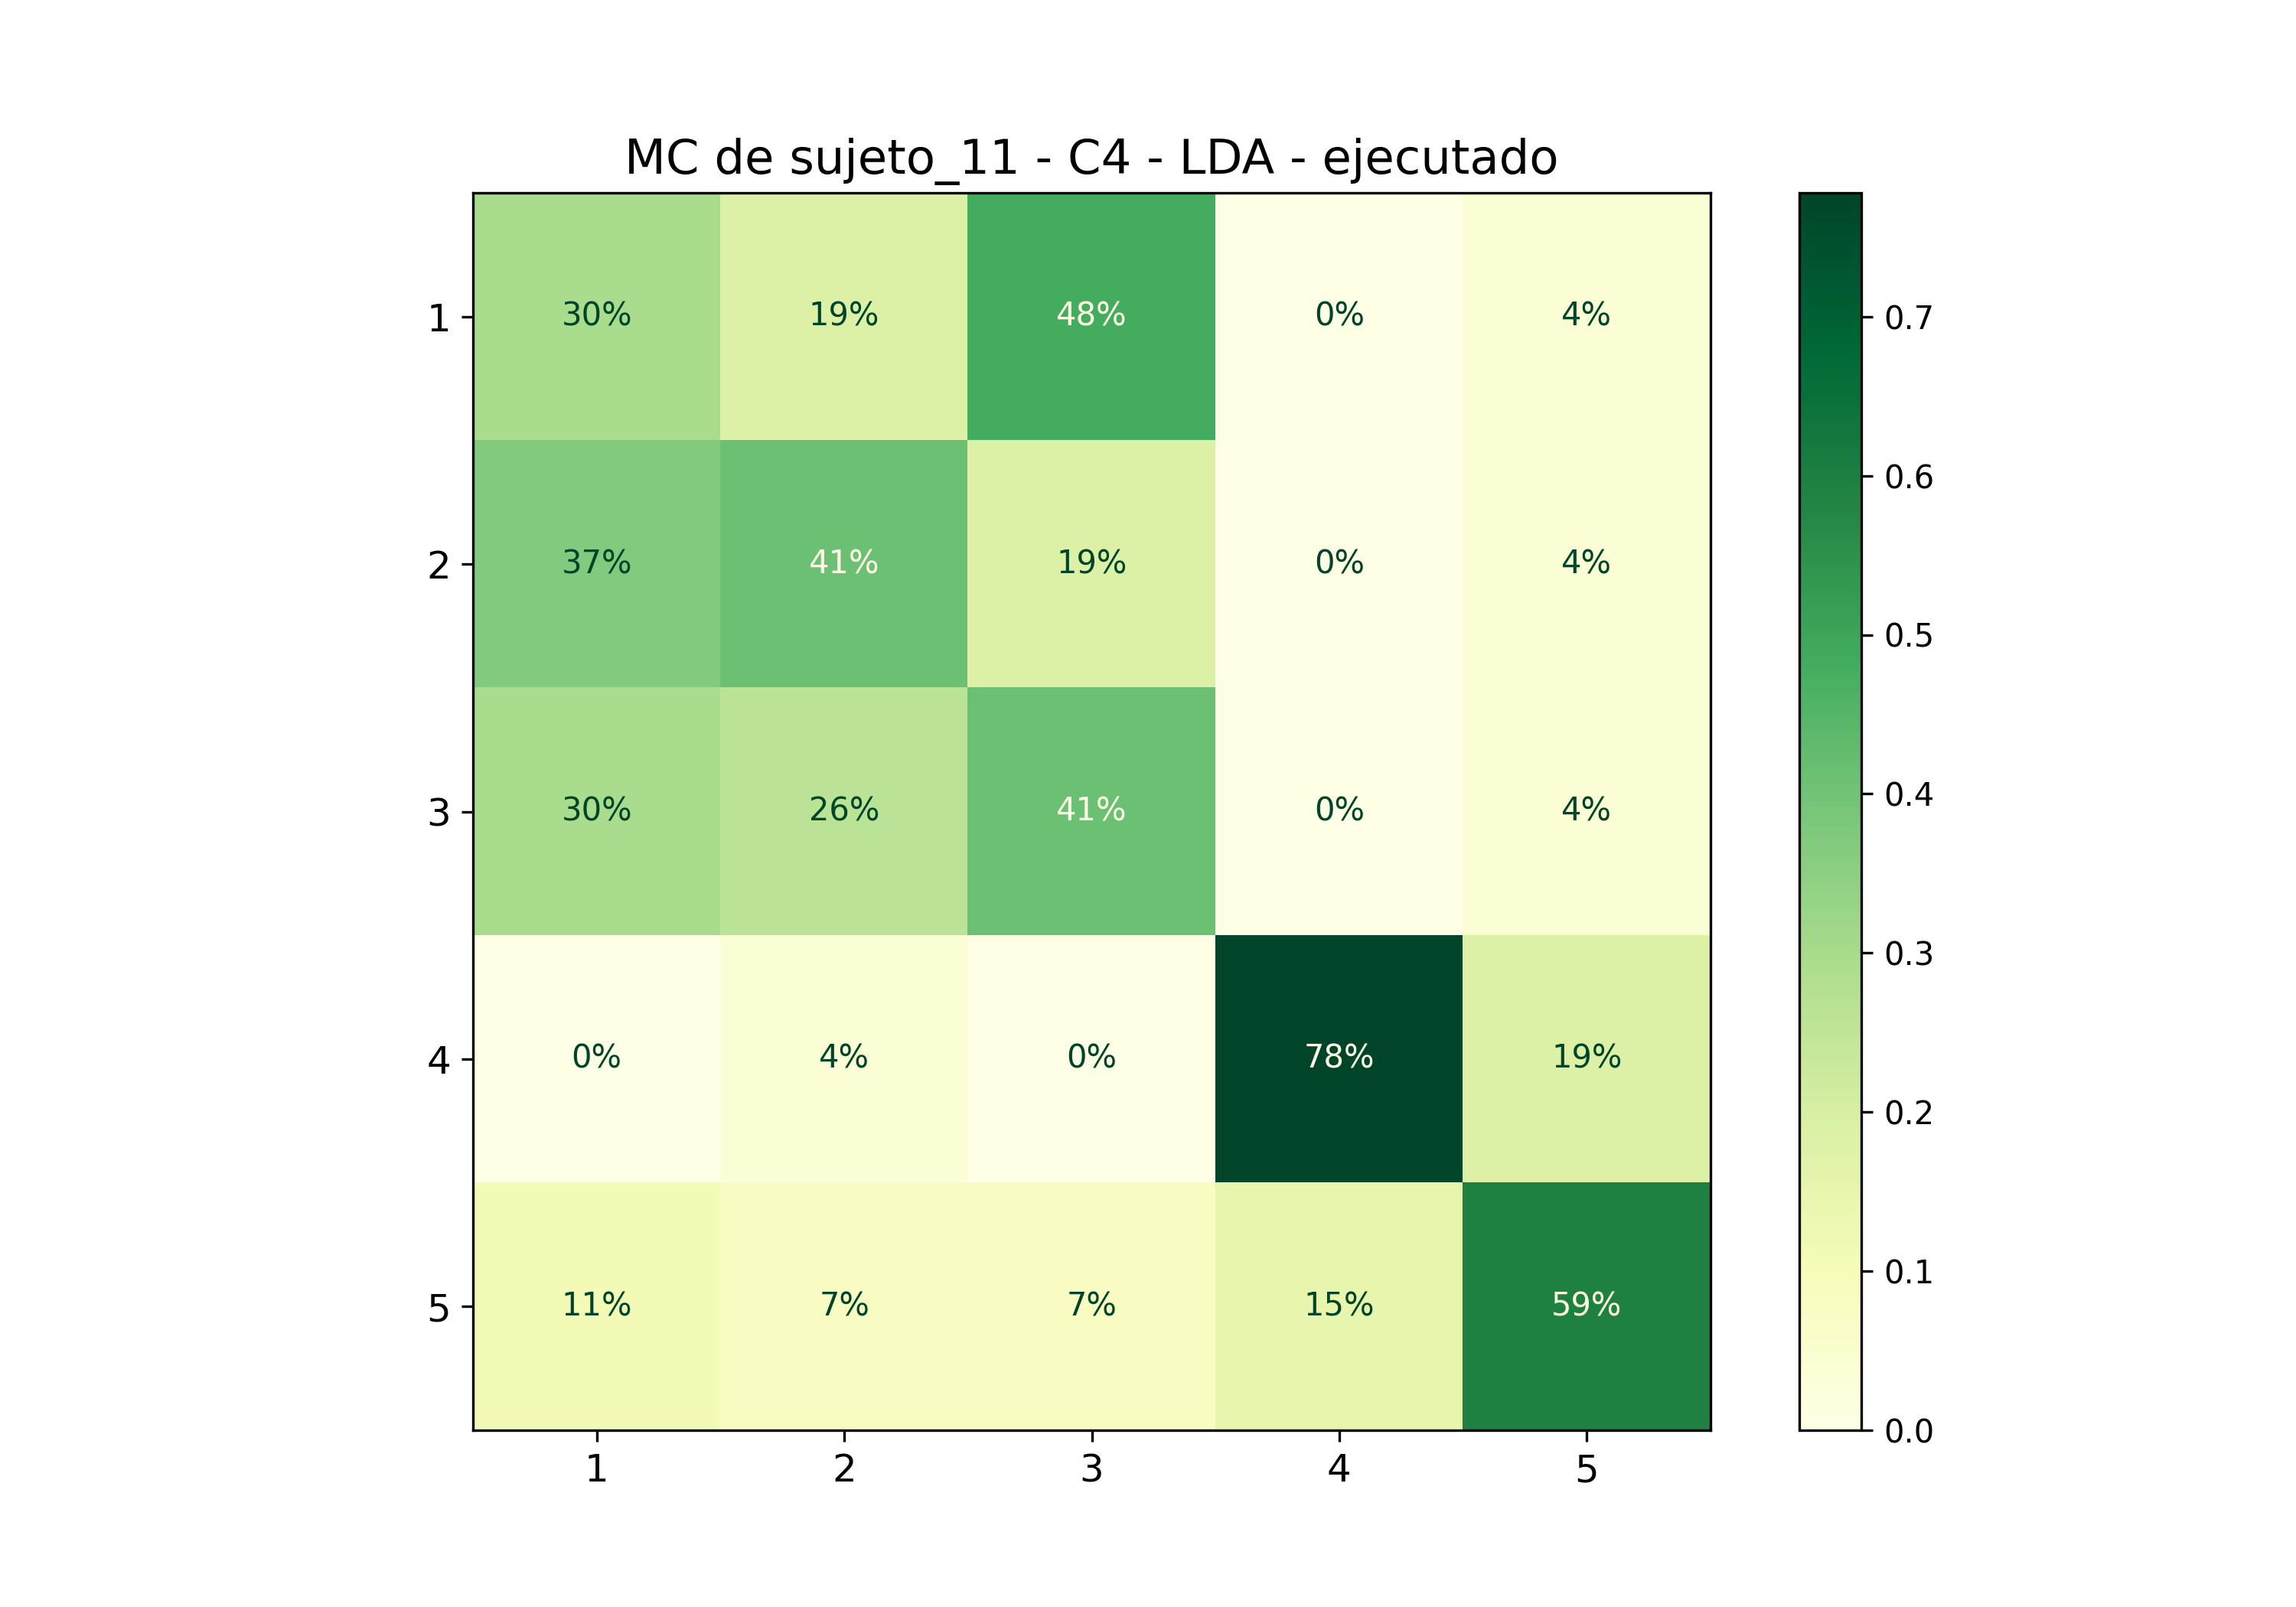

Data behind this chart, as committed beside it:
; 1; 2; 3; 4; 5
1; 0,2962962962962963; 0,18518518518518517; 0,48148148148148145; 0,0; 0,037037037037037035
2; 0,37037037037037035; 0,4074074074074074; 0,18518518518518517; 0,0; 0,037037037037037035
3; 0,2962962962962963; 0,25925925925925924; 0,4074074074074074; 0,0; 0,037037037037037035
4; 0,0; 0,037037037037037035; 0,0; 0,7777777777777778; 0,18518518518518517
5; 0,1111111111111111; 0,07407407407407407; 0,07407407407407407; 0,14814814814814814; 0,5925925925925926
